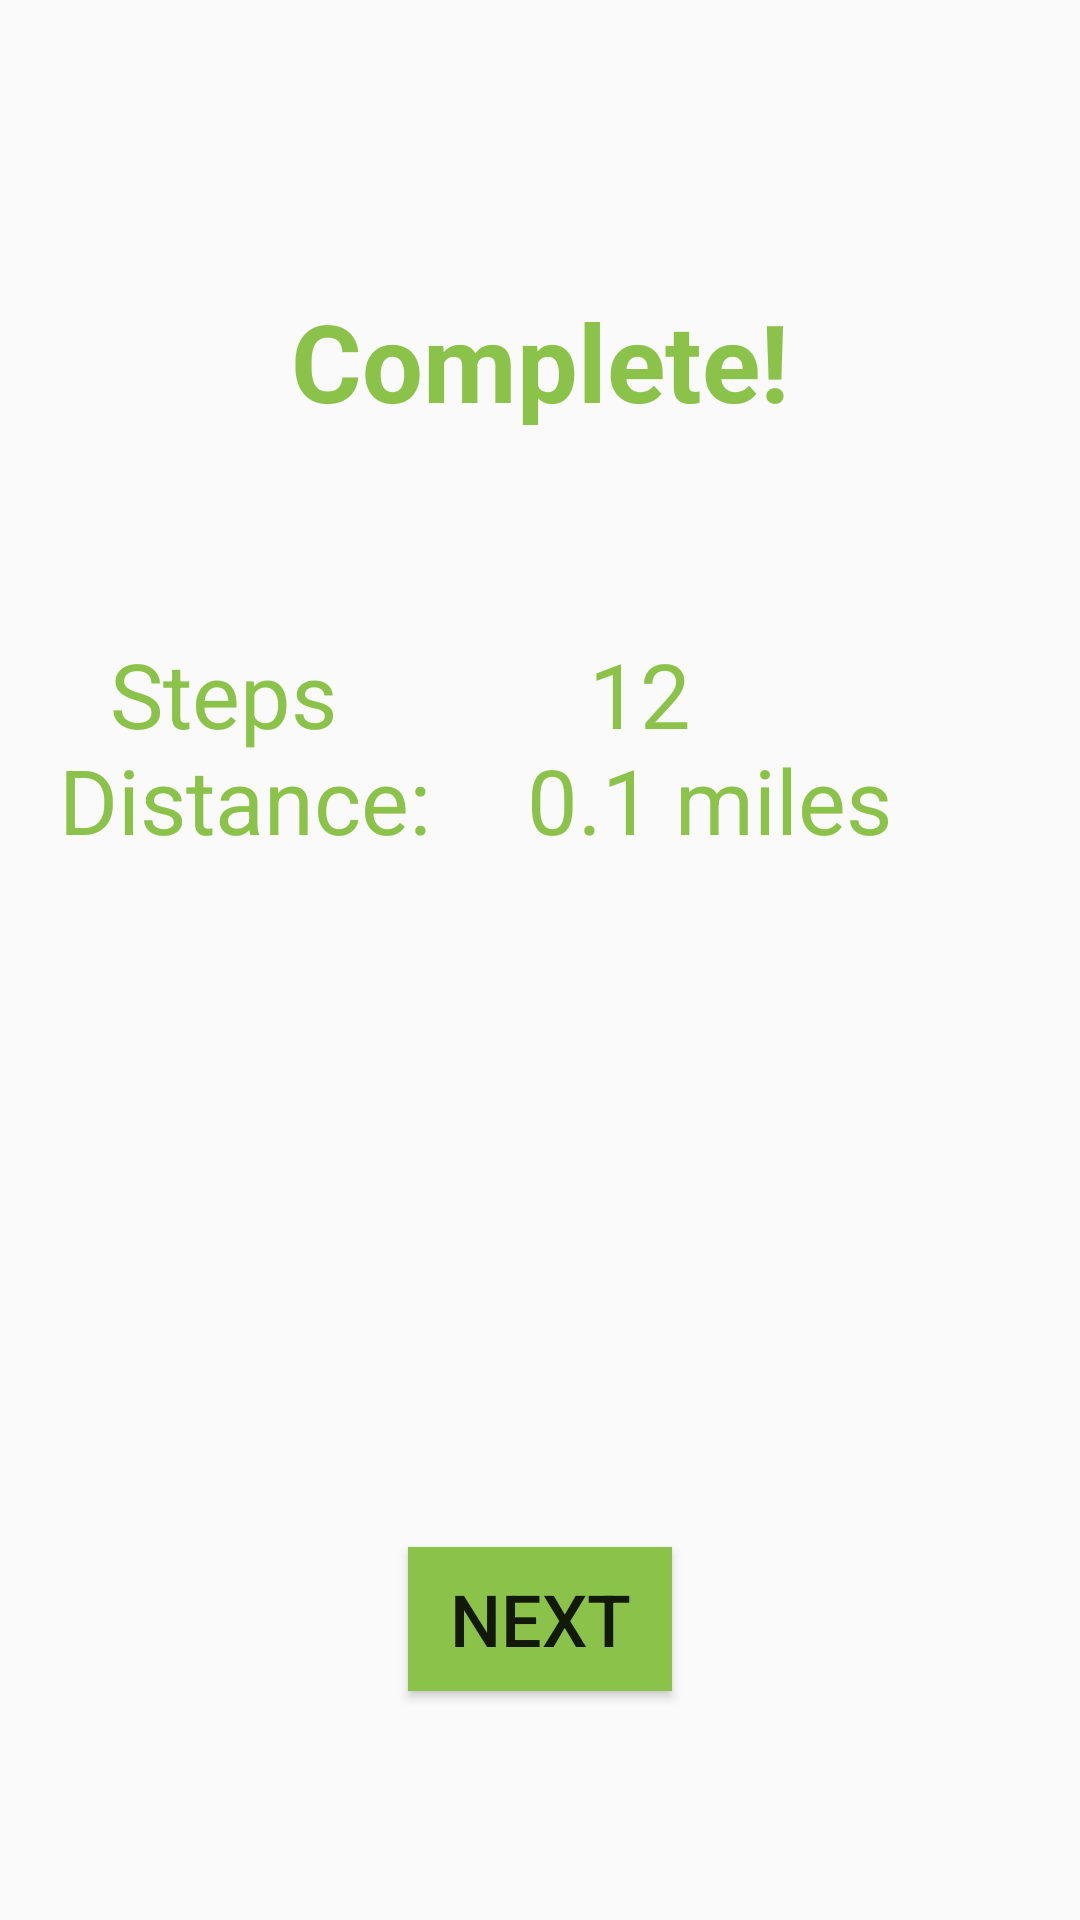

Android layout source for this screen:
<!-- AndroidManifest.xml: application theme AppTheme -->
<!-- res/layout/activity_complete_run.xml -->
<?xml version="1.0" encoding="utf-8"?>
<androidx.constraintlayout.widget.ConstraintLayout xmlns:android="http://schemas.android.com/apk/res/android"
    xmlns:app="http://schemas.android.com/apk/res-auto"
    xmlns:tools="http://schemas.android.com/tools"
    android:layout_width="match_parent"
    android:layout_height="match_parent"
    tools:context=".CompleteRunActivity">

    <Button
        android:id="@+id/bt_gotoEnterInfo1"
        android:layout_width="wrap_content"
        android:layout_height="wrap_content"
        android:background="#8BC34A"
        android:text="Next"
        android:textSize="24sp"
        app:layout_constraintBottom_toBottomOf="parent"
        app:layout_constraintEnd_toEndOf="parent"
        app:layout_constraintStart_toStartOf="parent"
        app:layout_constraintTop_toTopOf="parent"
        app:layout_constraintVertical_bias="0.871" />

    <TextView
        android:id="@+id/textView6"
        android:layout_width="wrap_content"
        android:layout_height="wrap_content"
        android:layout_marginEnd="36dp"
        android:layout_marginRight="36dp"
        android:textColor="#8BC34A"
        android:textSize="30sp"
        app:layout_constraintBottom_toBottomOf="parent"
        app:layout_constraintEnd_toStartOf="@+id/textView9"
        app:layout_constraintHorizontal_bias="0.203"
        app:layout_constraintLeft_toLeftOf="parent"
        app:layout_constraintRight_toRightOf="parent"
        app:layout_constraintTop_toTopOf="parent"
        app:layout_constraintVertical_bias="0.292" />

    <TextView
        android:id="@+id/textView9"
        android:layout_width="wrap_content"
        android:layout_height="wrap_content"
        android:textColor="#8BC34A"
        android:textSize="30sp"
        app:layout_constraintBottom_toBottomOf="parent"
        app:layout_constraintHorizontal_bias="0.665"
        app:layout_constraintLeft_toLeftOf="parent"
        app:layout_constraintRight_toRightOf="parent"
        app:layout_constraintTop_toTopOf="parent"
        app:layout_constraintVertical_bias="0.292" />

    <TextView
        android:id="@+id/textView10"
        android:layout_width="wrap_content"
        android:layout_height="wrap_content"
        android:text="12"
        android:textColor="#8BC34A"
        android:textSize="30sp"
        app:layout_constraintBottom_toBottomOf="parent"
        app:layout_constraintHorizontal_bias="0.602"
        app:layout_constraintLeft_toLeftOf="parent"
        app:layout_constraintRight_toRightOf="parent"
        app:layout_constraintTop_toTopOf="parent"
        app:layout_constraintVertical_bias="0.352" />

    <TextView
        android:id="@+id/textView11"
        android:layout_width="wrap_content"
        android:layout_height="wrap_content"
        android:text="0.1 miles"
        android:textColor="#8BC34A"
        android:textSize="30sp"
        app:layout_constraintBottom_toBottomOf="parent"
        app:layout_constraintHorizontal_bias="0.737"
        app:layout_constraintLeft_toLeftOf="parent"
        app:layout_constraintRight_toRightOf="parent"
        app:layout_constraintTop_toTopOf="parent"
        app:layout_constraintVertical_bias="0.411" />

    <TextView
        android:id="@+id/textView7"
        android:layout_width="wrap_content"
        android:layout_height="wrap_content"
        android:layout_marginEnd="84dp"
        android:layout_marginRight="84dp"
        android:text="Steps"
        android:textColor="#8BC34A"
        android:textSize="30sp"
        app:layout_constraintBottom_toBottomOf="parent"
        app:layout_constraintEnd_toStartOf="@+id/textView10"
        app:layout_constraintHorizontal_bias="0.194"
        app:layout_constraintLeft_toLeftOf="parent"
        app:layout_constraintRight_toRightOf="parent"
        app:layout_constraintTop_toTopOf="parent"
        app:layout_constraintVertical_bias="0.352" />

    <TextView
        android:id="@+id/textView8"
        android:layout_width="wrap_content"
        android:layout_height="wrap_content"
        android:layout_marginEnd="32dp"
        android:layout_marginRight="32dp"
        android:text="Distance:"
        android:textColor="#8BC34A"
        android:textSize="30sp"
        app:layout_constraintBottom_toBottomOf="parent"
        app:layout_constraintEnd_toStartOf="@+id/textView11"
        app:layout_constraintHorizontal_bias="0.227"
        app:layout_constraintLeft_toLeftOf="parent"
        app:layout_constraintRight_toRightOf="parent"
        app:layout_constraintTop_toTopOf="parent"
        app:layout_constraintVertical_bias="0.411" />

    <TextView
        android:id="@+id/textView3"
        android:layout_width="wrap_content"
        android:layout_height="wrap_content"
        android:text="Complete!"
        android:textColor="#8BC34A"
        android:textSize="36sp"
        android:textStyle="bold"
        app:layout_constraintBottom_toBottomOf="parent"
        app:layout_constraintLeft_toLeftOf="parent"
        app:layout_constraintRight_toRightOf="parent"
        app:layout_constraintTop_toTopOf="parent"
        app:layout_constraintVertical_bias="0.162" />
</androidx.constraintlayout.widget.ConstraintLayout>
<!-- resources referenced by this layout -->
<resources>
  <style name="AppTheme" parent="Theme.AppCompat.Light.DarkActionBar">
          
          <item name="colorPrimary">@color/colorPrimary</item>
          <item name="colorPrimaryDark">@color/colorPrimaryDark</item>
          <item name="colorAccent">@color/colorAccent</item>
      </style>
  <color name="colorPrimary">#008577</color>
  <color name="colorPrimaryDark">#00574B</color>
  <color name="colorAccent">#D81B60</color>
</resources>
